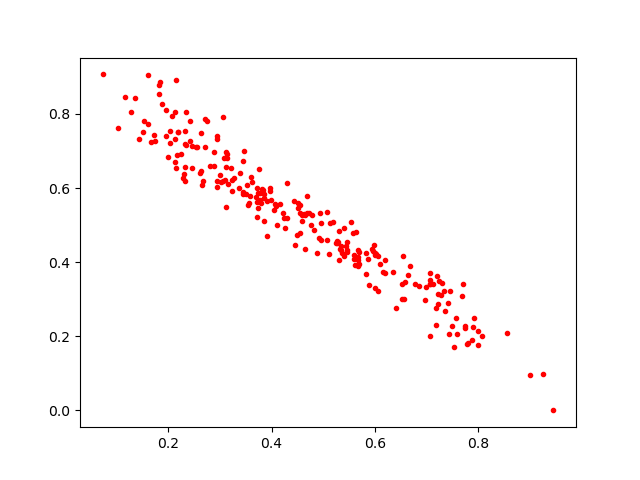

Values plotted in this chart, from the file beside it:
0.45041457, 0.5453033
0.6682, 0.389
0.3443, 0.5841
0.2173, 0.688
0.6781, 0.3417
0.3767, 0.5677
0.6351, 0.3736
0.3107, 0.6975
0.7781, 0.1788
0.5104, 0.423
0.2068, 0.795
0.8072, 0.2019
0.3795, 0.5591
0.5395, 0.4155
0.5605, 0.4087
0.43, 0.5203
0.462, 0.5296
0.214, 0.6533
0.5072, 0.4595
0.5603, 0.4203
0.4224, 0.5332
0.8568, 0.2098
0.3724, 0.5997
0.1162, 0.8466
0.546, 0.4316
0.2316, 0.7197
0.7213, 0.3615
0.15, 0.7503
0.4055, 0.5396
0.655, 0.4179
0.3096, 0.6214
0.3025, 0.6157
0.2942, 0.6034
0.7715, 0.3401
0.3753, 0.6512
0.7416, 0.2886
0.2624, 0.646
0.3706, 0.5744
0.2882, 0.6966
0.2329, 0.7539
0.758, 0.2499
0.9, 0.09486
0.4871, 0.4237
0.2128, 0.7316
0.7063, 0.34
0.5613, 0.3934
0.1946, 0.8108
0.2291, 0.6265
0.4546, 0.5532
0.6054, 0.4157
0.7813, 0.1815
0.7369, 0.2687
0.5823, 0.3671
0.3908, 0.5644
0.3909, 0.4699
0.7063, 0.3521
0.5268, 0.4509
0.2809, 0.6597
0.2875, 0.6583
0.1951, 0.739
0.6001, 0.4195
... 185 more rows
